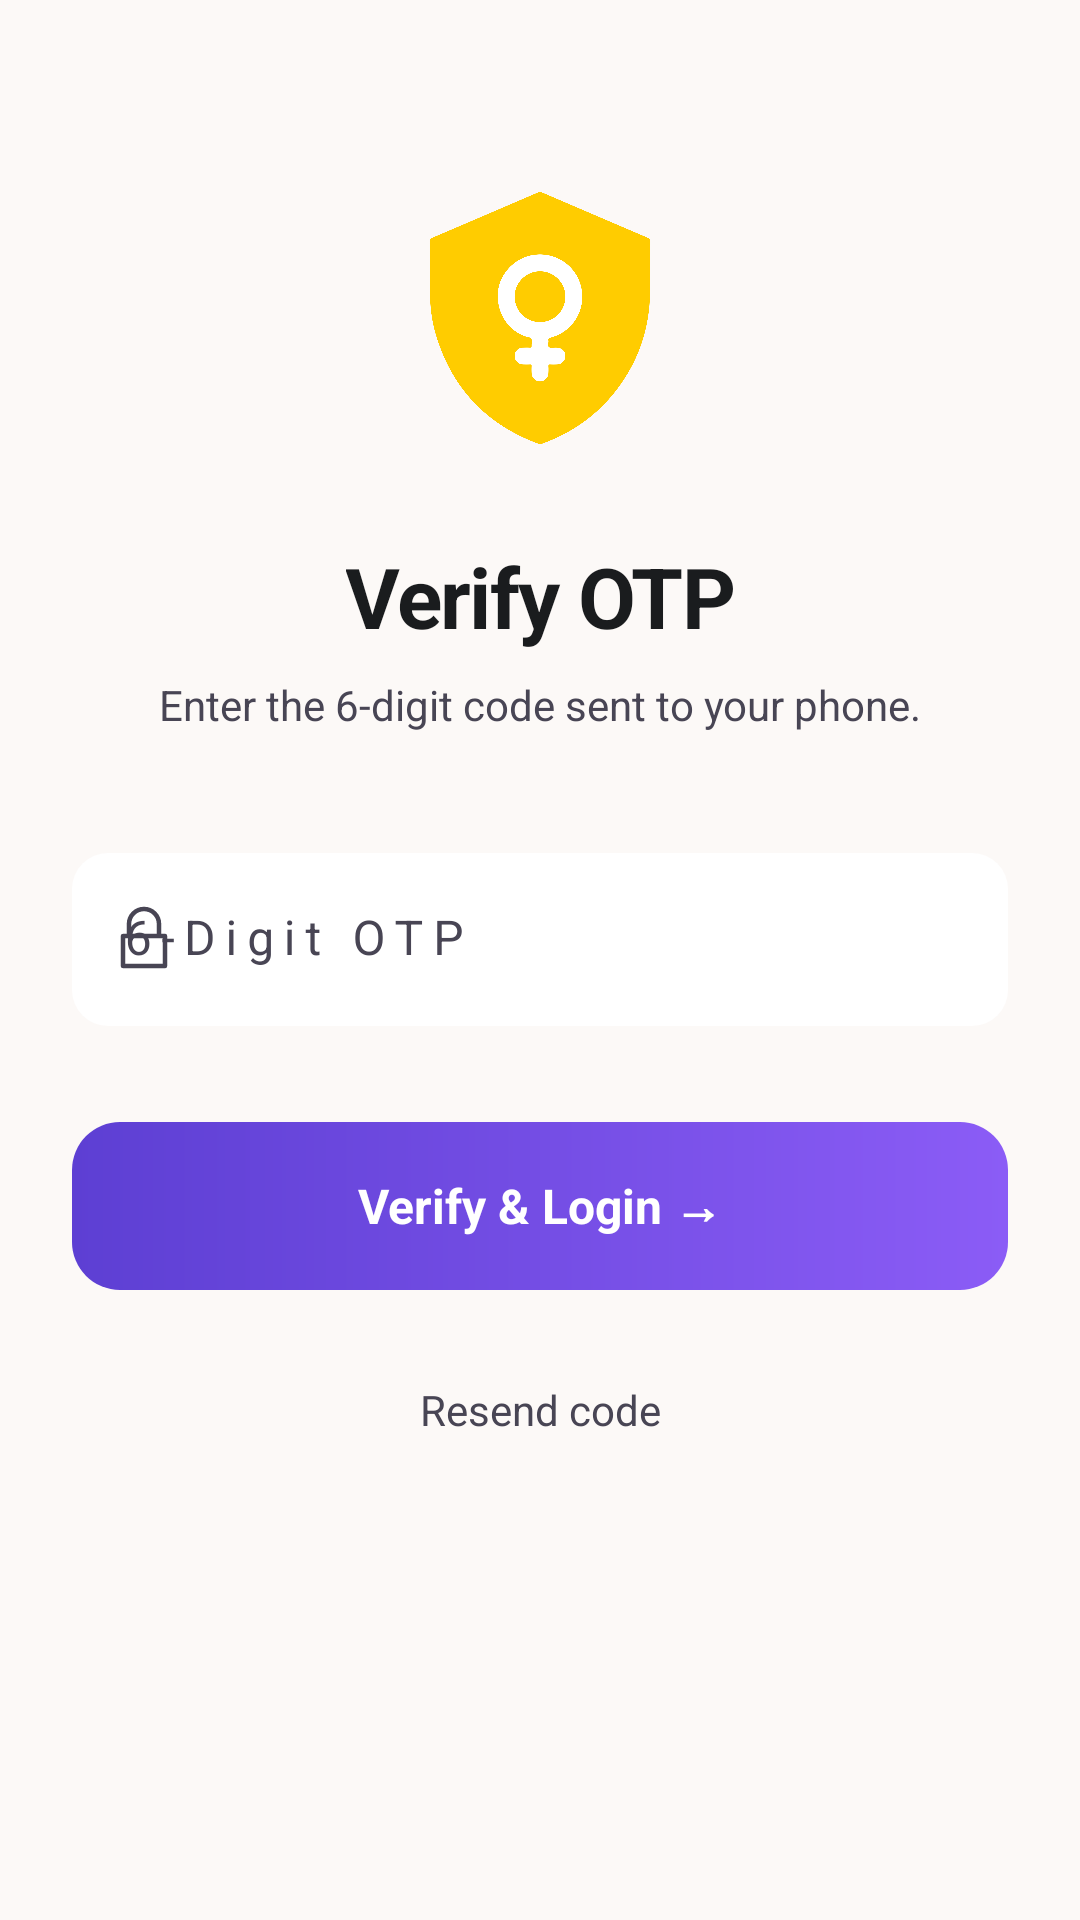

This screen was rendered from an Android layout file. Write that file and the resources it references.
<!-- AndroidManifest.xml: application theme Theme.WomenSafety -->
<!-- res/layout/activity_otp_verification.xml -->
<?xml version="1.0" encoding="utf-8"?>
<androidx.constraintlayout.widget.ConstraintLayout xmlns:android="http://schemas.android.com/apk/res/android"
    xmlns:app="http://schemas.android.com/apk/res-auto"
    android:layout_width="match_parent"
    android:layout_height="match_parent"
    android:background="@color/premium_login_bg"
    android:padding="24dp">

    <ImageView
        android:id="@+id/ivLogo"
        android:layout_width="100dp"
        android:layout_height="100dp"
        android:layout_marginTop="32dp"
        android:src="@drawable/logo"
        app:layout_constraintEnd_toEndOf="parent"
        app:layout_constraintStart_toStartOf="parent"
        app:layout_constraintTop_toTopOf="parent" />

    <TextView
        android:id="@+id/tvTitle"
        android:layout_width="wrap_content"
        android:layout_height="wrap_content"
        android:layout_marginTop="24dp"
        android:text="@string/otp_title"
        android:textColor="@color/premium_login_text_main"
        android:textSize="28sp"
        android:textStyle="bold"
        android:letterSpacing="-0.02"
        app:layout_constraintEnd_toEndOf="parent"
        app:layout_constraintStart_toStartOf="parent"
        app:layout_constraintTop_toBottomOf="@id/ivLogo" />

    <TextView
        android:id="@+id/tvSubtitle"
        android:layout_width="wrap_content"
        android:layout_height="wrap_content"
        android:layout_marginTop="8dp"
        android:text="@string/otp_subtitle"
        android:textColor="@color/premium_login_text_secondary"
        android:textSize="14sp"
        android:textAlignment="center"
        app:layout_constraintEnd_toEndOf="parent"
        app:layout_constraintStart_toStartOf="parent"
        app:layout_constraintTop_toBottomOf="@id/tvTitle" />

    <com.google.android.material.textfield.TextInputLayout
        android:id="@+id/tilOtp"
        android:layout_width="match_parent"
        android:layout_height="wrap_content"
        android:layout_marginTop="40dp"
        android:hint="@string/otp_verification_6_digit_otp"
        app:hintTextColor="@color/premium_login_text_secondary"
        app:boxBackgroundMode="filled"
        app:boxBackgroundColor="@color/premium_login_input_bg"
        app:boxCornerRadiusTopStart="12dp"
        app:boxCornerRadiusTopEnd="12dp"
        app:boxCornerRadiusBottomStart="12dp"
        app:boxCornerRadiusBottomEnd="12dp"
        app:boxStrokeWidth="0dp"
        app:boxStrokeWidthFocused="1dp"
        app:boxStrokeColor="@color/premium_login_focus_border"
        app:startIconDrawable="@drawable/ic_lock_elegant"
        app:startIconTint="@color/premium_login_text_secondary"
        app:layout_constraintTop_toBottomOf="@id/tvSubtitle">

        <com.google.android.material.textfield.TextInputEditText
            android:id="@+id/etOtp"
            android:layout_width="match_parent"
            android:layout_height="wrap_content"
            android:inputType="numberPassword"
            android:maxLength="6"
            android:textColor="@color/premium_login_text_main"
            android:paddingTop="24dp"
            android:paddingBottom="12dp"
            android:textSize="16sp"
            android:letterSpacing="0.2"
            android:textAlignment="center" />
    </com.google.android.material.textfield.TextInputLayout>

    <FrameLayout
        android:id="@+id/fl_verify_button"
        android:layout_width="match_parent"
        android:layout_height="56dp"
        android:layout_marginTop="32dp"
        android:background="@drawable/bg_premium_btn"
        app:layout_constraintTop_toBottomOf="@id/tilOtp">
        
        <LinearLayout
            android:layout_width="match_parent"
            android:layout_height="match_parent"
            android:gravity="center"
            android:orientation="horizontal">
            <TextView
                android:layout_width="wrap_content"
                android:layout_height="wrap_content"
                android:text="@string/otp_btn_verify"
                android:textColor="@color/on_media_text"
                android:textSize="16sp"
                android:textStyle="bold" />
        </LinearLayout>

        <ProgressBar
            android:id="@+id/progressBar"
            android:layout_width="24dp"
            android:layout_height="24dp"
            android:layout_gravity="center"
            android:indeterminateTint="@color/on_media_text"
            android:visibility="gone" />
        
        <Button
        android:contentDescription="Verify OTP"
            android:id="@+id/btnVerify"
            android:layout_width="match_parent"
            android:layout_height="match_parent"
            android:background="@android:color/transparent"
            app:backgroundTint="@null" />
    </FrameLayout>

    <TextView
        android:id="@+id/tv_resend_otp"
        android:layout_width="wrap_content"
        android:layout_height="48dp"
        android:layout_marginTop="16dp"
        android:gravity="center"
        android:paddingHorizontal="16dp"
        android:text="@string/otp_resend_available"
        android:textColor="@color/premium_login_text_secondary"
        android:textSize="14sp"
        android:background="?attr/selectableItemBackground"
        app:layout_constraintEnd_toEndOf="parent"
        app:layout_constraintStart_toStartOf="parent"
        app:layout_constraintTop_toBottomOf="@id/fl_verify_button" />

</androidx.constraintlayout.widget.ConstraintLayout>
<!-- resources referenced by this layout -->
<resources>
  <color name="on_media_text">#FFFFFF</color>
  <color name="premium_login_bg">#FCF9F7</color>
  <color name="premium_login_focus_border">#5D3FD3</color>
  <color name="premium_login_input_bg">#FFFFFF</color>
  <color name="premium_login_text_main">#1A1C1E</color>
  <color name="premium_login_text_secondary">#484554</color>
  <!-- drawable bg_premium_btn (drawable) -->
  <?xml version="1.0" encoding="utf-8"?>
  <shape xmlns:android="http://schemas.android.com/apk/res/android"
      android:shape="rectangle">
      <gradient
          android:startColor="@color/premium_login_grad_start"
          android:endColor="@color/premium_login_grad_end"
          android:angle="0" />
      <corners android:radius="16dp" />
  </shape>
  <string name="otp_btn_verify">Verify &amp; Login  →</string>
  <string name="otp_resend_available">Resend code</string>
  <string name="otp_subtitle">Enter the 6-digit code sent to your phone.</string>
  <string name="otp_title">Verify OTP</string>
  <string name="otp_verification_6_digit_otp">6-Digit OTP</string>
  <style name="Theme.WomenSafety" parent="Base.Theme.WomenSafety" />
  <color name="premium_login_grad_start">#5D3FD3</color>
  <color name="premium_login_grad_end">#8B5CF6</color>
  <color name="m3_primary">#5D3FD3</color>
  <color name="m3_on_primary">#FFFFFF</color>
  <color name="m3_primary_container">#5D3FD3</color>
  <color name="m3_on_primary_container">#D8CEFF</color>
  <color name="m3_secondary">#E6E1FF</color>
  <color name="m3_on_secondary">#5D3FD3</color>
  <color name="m3_secondary_container">#E4DFFD</color>
  <color name="m3_on_secondary_container">#64627B</color>
  <color name="m3_tertiary">#8D001A</color>
  <color name="m3_on_tertiary">#FFFFFF</color>
  <color name="m3_tertiary_container">#B1202D</color>
  <color name="m3_on_tertiary_container">#FFC6C4</color>
  <color name="m3_error">#FF5A5F</color>
  <color name="m3_on_error">#FFFFFF</color>
  <color name="m3_error_container">#FFDAD6</color>
  <color name="m3_on_error_container">#93000A</color>
  <color name="m3_background">#FCF9F7</color>
  <color name="m3_on_background">#1A1C1E</color>
  <color name="m3_surface">#FCF9F7</color>
  <color name="m3_on_surface">#1A1C1E</color>
  <color name="m3_surface_variant">#E2E2E5</color>
  <color name="m3_on_surface_variant">#484554</color>
  <color name="m3_outline">#E1E2E9</color>
  <color name="m3_outline_variant">#E1E2E9</color>
  <style name="TextAppearance.WomenSafety.AppTitle" parent="TextAppearance.Material3.HeadlineLarge">
          <item name="android:fontFamily">@font/inter</item>
          <item name="android:textSize">24sp</item>
          <item name="android:textStyle">bold</item>
      </style>
  <style tools:targetApi="28" name="TextAppearance.WomenSafety.ScreenTitle" parent="TextAppearance.Material3.HeadlineMedium">
          <item name="android:fontFamily">@font/inter</item>
          <item name="android:textSize">22sp</item>
          <item name="android:textStyle">bold</item>
          <item name="android:textFontWeight">600</item>
      </style>
  <style tools:targetApi="28" name="TextAppearance.WomenSafety.CardTitle" parent="TextAppearance.Material3.TitleMedium">
          <item name="android:fontFamily">@font/inter</item>
          <item name="android:textSize">16sp</item>
          <item name="android:textStyle">bold</item>
          <item name="android:textFontWeight">500</item>
      </style>
  <style name="TextAppearance.WomenSafety.Body" parent="TextAppearance.Material3.BodyMedium">
          <item name="android:fontFamily">@font/inter</item>
          <item name="android:textSize">15sp</item>
      </style>
  <style name="TextAppearance.WomenSafety.Caption" parent="TextAppearance.Material3.BodySmall">
          <item name="android:fontFamily">@font/inter</item>
          <item name="android:textSize">12sp</item>
      </style>
</resources>
